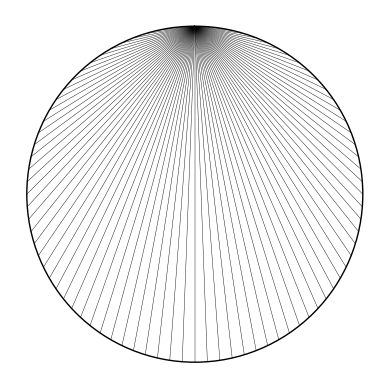

The script that saved this image:
import sys
import matplotlib.pyplot as plt
import numpy as np

########## Settings ########
table = 84
nb_points = 84
fig_resolution = 150 # dpi
############################

if len(sys.argv) >= 2:
    table = int(sys.argv[1])
if len(sys.argv) >= 3:
    nb_points = int(sys.argv[2])

# Generate the angles for the points
angles = np.linspace(np.pi/2, (-3/2)*np.pi, nb_points, endpoint=False)

# Compute the x and y coordinates for the points
x = np.cos(angles)
y = np.sin(angles)

# Create a new figure
fig, ax = plt.subplots(dpi=fig_resolution)

# Draw the circle
circle = plt.Circle((0, 0), 1, fill=False)
ax.add_artist(circle)

# Draw the points
# ax.plot(x, y, 'ro', markersize=0) # r=red, o=circle

# Add labels for the points
# for i, angle in enumerate(angles):
#     ax.annotate(str(i), xy=(x[i], y[i]), xytext=(x[i]+0.1, y[i]+0.1))

# Draw the lines
for i in range(nb_points):
    p1 = i
    p2 = (i * table) % nb_points
    ax.plot([x[p1], x[p2]], [y[p1], y[p2]], 'k-', linewidth=0.3) # b=blue, -=solid line

# Set the aspect ratio of the plot
ax.set_aspect('equal')

# Hide the axes
ax.spines['top'].set_visible(False)
ax.spines['right'].set_visible(False)
ax.spines['bottom'].set_visible(False)
ax.spines['left'].set_visible(False)
ax.set_xticks([])
ax.set_yticks([])

# Display the plot
plt.show()
